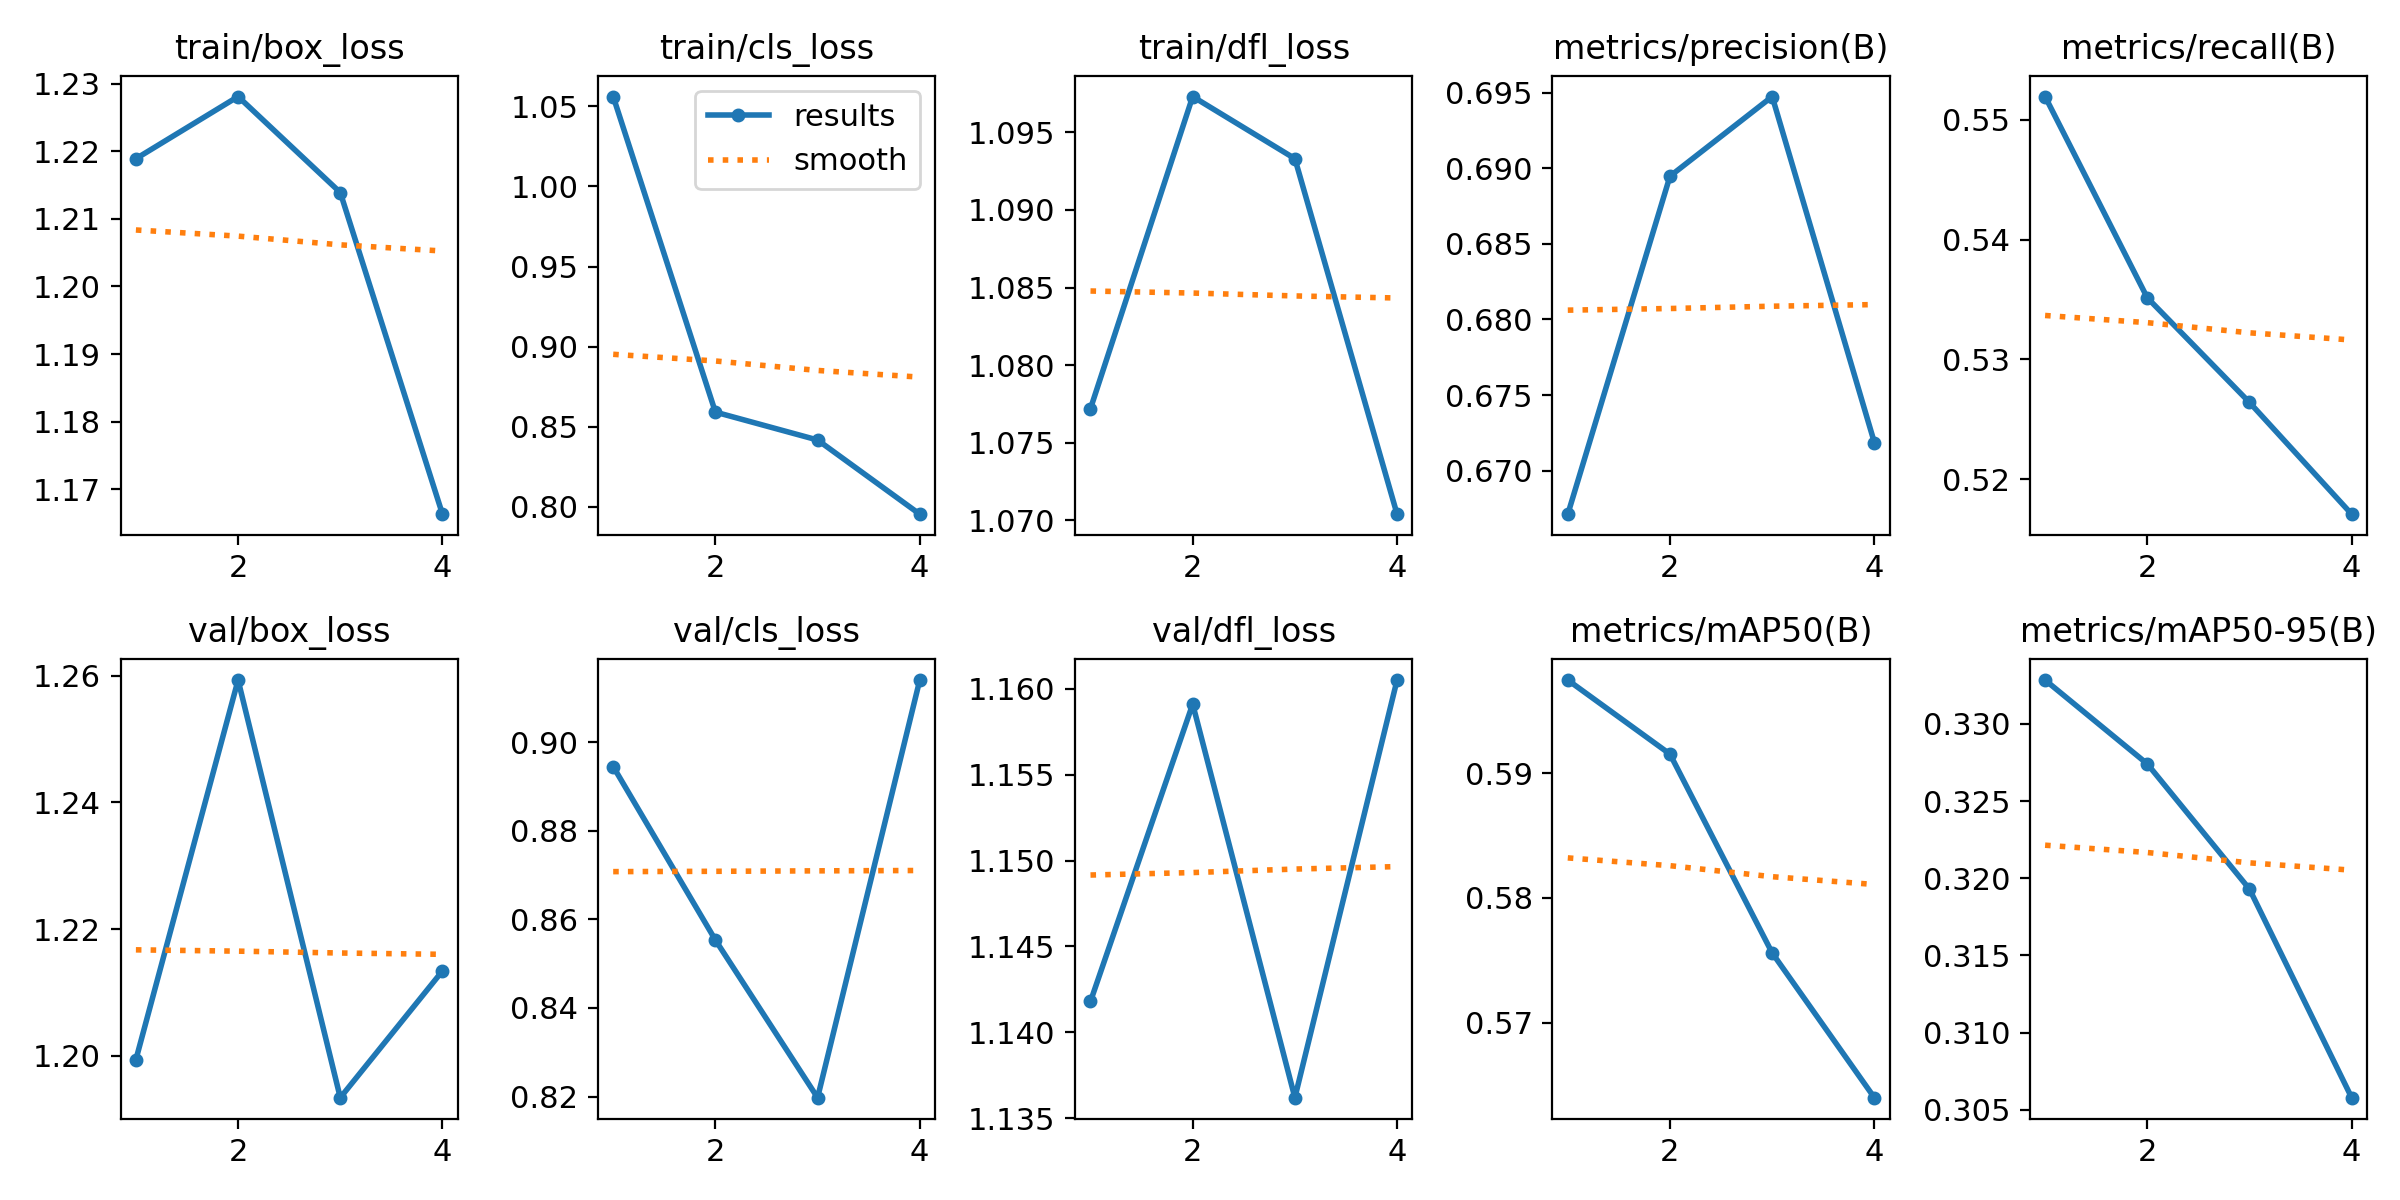

Data behind this chart, as committed beside it:
epoch, train/box_loss, train/cls_loss, train/dfl_loss, metrics/precision(B), metrics/recall(B), metrics/mAP50(B), metrics/mAP50-95(B), val/box_loss, val/cls_loss, val/dfl_loss, lr/pg0, lr/pg1, lr/pg2
1, 1.219, 1.056, 1.077, 0.6671, 0.552, 0.5975, 0.3328, 1.199, 0.8945, 1.142, 0.0004743, 0.0004743, 0.0004743
2, 1.228, 0.8592, 1.097, 0.6895, 0.5352, 0.5915, 0.3274, 1.259, 0.8553, 1.159, 0.0009412, 0.0009412, 0.0009412
3, 1.214, 0.8417, 1.093, 0.6947, 0.5264, 0.5756, 0.3193, 1.193, 0.8197, 1.136, 0.001399, 0.001399, 0.001399
4, 1.166, 0.7955, 1.07, 0.6719, 0.5171, 0.564, 0.3058, 1.213, 0.914, 1.161, 0.001387, 0.001387, 0.001387
